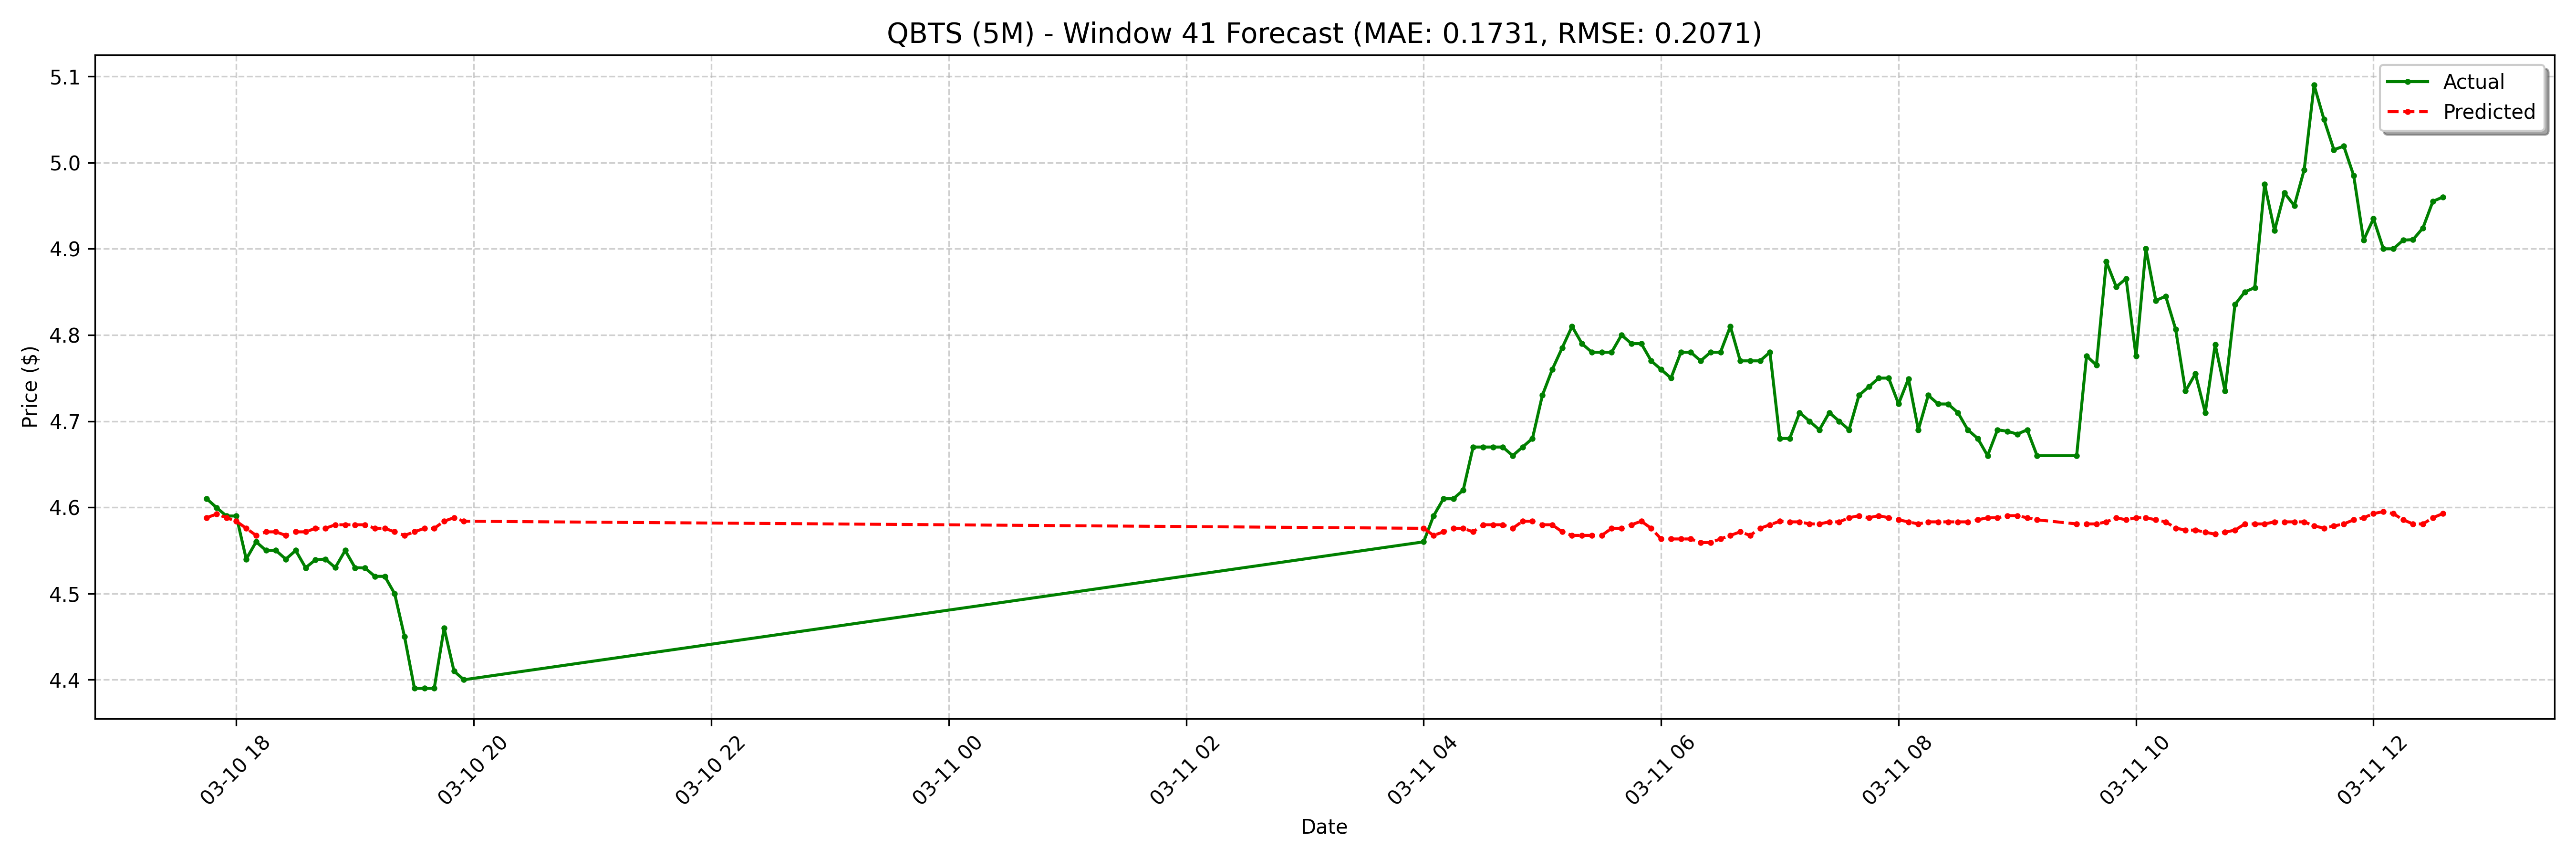

The file beside this chart, header and first rows:
date, actual, forecast
2025-03-10 17:45:00-04:00, 4.61, 4.588
2025-03-10 17:50:00-04:00, 4.6, 4.592
2025-03-10 17:55:00-04:00, 4.59, 4.588
2025-03-10 18:00:00-04:00, 4.59, 4.584
2025-03-10 18:05:00-04:00, 4.54, 4.576
2025-03-10 18:10:00-04:00, 4.56, 4.567
2025-03-10 18:15:00-04:00, 4.55, 4.572
2025-03-10 18:20:00-04:00, 4.55, 4.572
2025-03-10 18:25:00-04:00, 4.54, 4.567
2025-03-10 18:30:00-04:00, 4.55, 4.572
2025-03-10 18:35:00-04:00, 4.53, 4.572
2025-03-10 18:40:00-04:00, 4.539, 4.576
2025-03-10 18:45:00-04:00, 4.54, 4.576
2025-03-10 18:50:00-04:00, 4.53, 4.58
2025-03-10 18:55:00-04:00, 4.55, 4.58
2025-03-10 19:00:00-04:00, 4.53, 4.58
2025-03-10 19:05:00-04:00, 4.53, 4.58
2025-03-10 19:10:00-04:00, 4.52, 4.576
2025-03-10 19:15:00-04:00, 4.52, 4.576
2025-03-10 19:20:00-04:00, 4.5, 4.572
2025-03-10 19:25:00-04:00, 4.45, 4.567
2025-03-10 19:30:00-04:00, 4.39, 4.572
2025-03-10 19:35:00-04:00, 4.39, 4.576
2025-03-10 19:40:00-04:00, 4.39, 4.576
2025-03-10 19:45:00-04:00, 4.46, 4.584
2025-03-10 19:50:00-04:00, 4.41, 4.588
2025-03-10 19:55:00-04:00, 4.4, 4.584
2025-03-11 04:00:00-04:00, 4.56, 4.576
2025-03-11 04:05:00-04:00, 4.59, 4.567
2025-03-11 04:10:00-04:00, 4.61, 4.572
2025-03-11 04:15:00-04:00, 4.61, 4.576
2025-03-11 04:20:00-04:00, 4.62, 4.576
2025-03-11 04:25:00-04:00, 4.67, 4.572
2025-03-11 04:30:00-04:00, 4.67, 4.58
2025-03-11 04:35:00-04:00, 4.67, 4.58
2025-03-11 04:40:00-04:00, 4.67, 4.58
2025-03-11 04:45:00-04:00, 4.66, 4.576
2025-03-11 04:50:00-04:00, 4.67, 4.584
2025-03-11 04:55:00-04:00, 4.68, 4.584
2025-03-11 05:00:00-04:00, 4.73, 4.58
2025-03-11 05:05:00-04:00, 4.76, 4.58
2025-03-11 05:10:00-04:00, 4.785, 4.572
2025-03-11 05:15:00-04:00, 4.81, 4.567
2025-03-11 05:20:00-04:00, 4.79, 4.567
2025-03-11 05:25:00-04:00, 4.78, 4.567
2025-03-11 05:30:00-04:00, 4.78, 4.567
2025-03-11 05:35:00-04:00, 4.78, 4.576
2025-03-11 05:40:00-04:00, 4.8, 4.576
2025-03-11 05:45:00-04:00, 4.79, 4.58
2025-03-11 05:50:00-04:00, 4.79, 4.584
2025-03-11 05:55:00-04:00, 4.77, 4.576
2025-03-11 06:00:00-04:00, 4.76, 4.563
2025-03-11 06:05:00-04:00, 4.75, 4.563
2025-03-11 06:10:00-04:00, 4.78, 4.563
2025-03-11 06:15:00-04:00, 4.78, 4.563
2025-03-11 06:20:00-04:00, 4.77, 4.559
2025-03-11 06:25:00-04:00, 4.78, 4.559
2025-03-11 06:30:00-04:00, 4.78, 4.563
2025-03-11 06:35:00-04:00, 4.81, 4.567
2025-03-11 06:40:00-04:00, 4.77, 4.572
... 68 more rows
